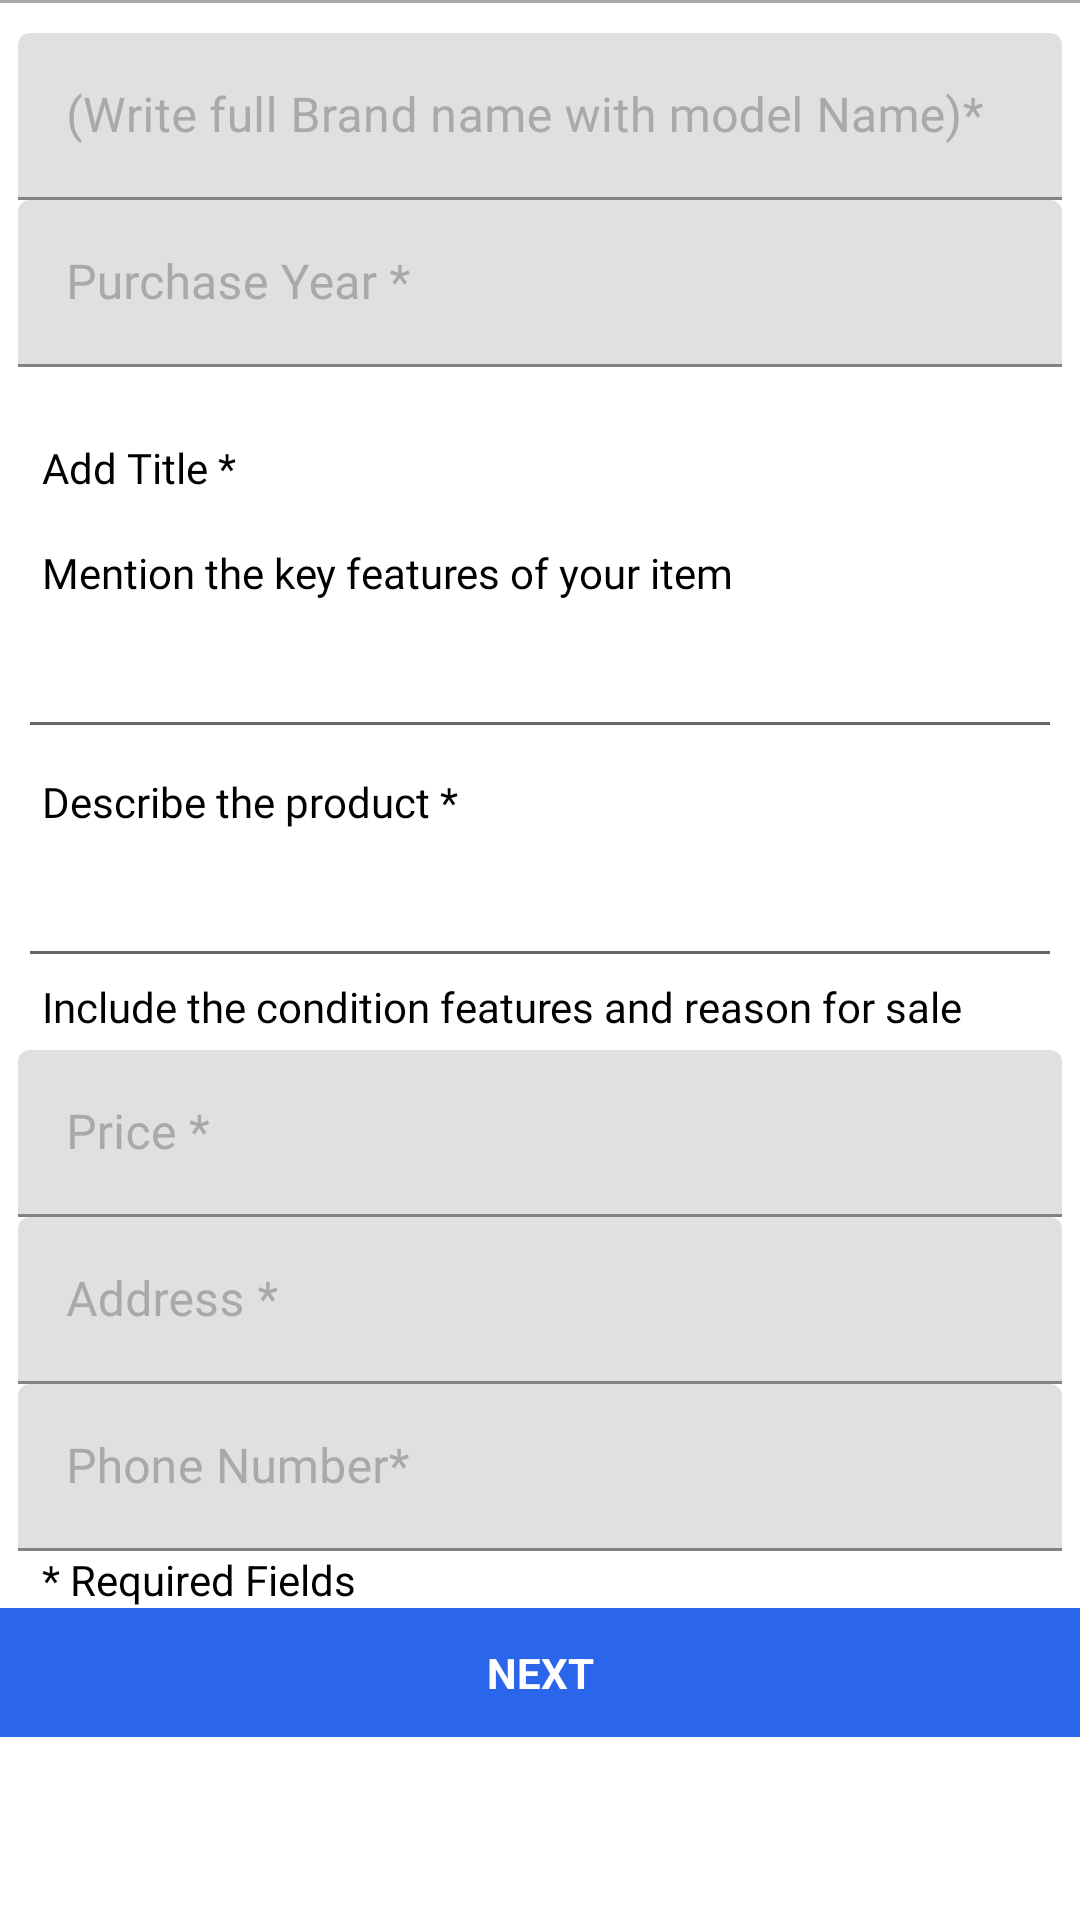

This screen was rendered from an Android layout file. Write that file and the resources it references.
<!-- AndroidManifest.xml: application theme Theme.Olx -->
<!-- res/layout/fragment_include_details.xml -->
<?xml version="1.0" encoding="utf-8"?>
<LinearLayout xmlns:android="http://schemas.android.com/apk/res/android"
    xmlns:tools="http://schemas.android.com/tools"
    android:layout_width="match_parent"
    android:layout_height="match_parent"
    xmlns:app="http://schemas.android.com/apk/res-auto"
    android:orientation="vertical"
    tools:context=".IncludeDetails">

    <ScrollView

        android:layout_width="match_parent"
        android:layout_height="match_parent"
        tools:ignore="UselessParent">

        <LinearLayout
            android:orientation="vertical"
            android:layout_width="match_parent"
            android:layout_height="wrap_content">
            <View
                android:layout_width="match_parent"
                android:layout_height="1dp"
                android:background="@color/DarkGrey"/>

      <LinearLayout
          android:orientation="vertical"
          android:layout_width="match_parent"
          android:layout_marginTop="10dp"
          android:layout_marginStart="6dp"
          android:layout_marginEnd="6dp"
          android:layout_height="wrap_content">

          <com.google.android.material.textfield.TextInputLayout
          android:layout_width="match_parent"
          android:hint="@string/brand"
          android:textColorHint="@color/DarkGrey"
          app:hintTextColor="@color/DarkGrey"
          android:layout_height="match_parent">
          <com.google.android.material.textfield.TextInputEditText
              android:layout_width="match_parent"
              android:id="@+id/brandEt"
              android:textColor="@color/black"
              android:fontFamily="@font/sniglet"
              android:inputType="text"
              android:layout_height="wrap_content">
      </com.google.android.material.textfield.TextInputEditText>

      </com.google.android.material.textfield.TextInputLayout>
          <com.google.android.material.textfield.TextInputLayout
              android:layout_width="match_parent"
              android:hint="@string/year"
              android:textColorHint="@color/DarkGrey"
              app:hintTextColor="@color/DarkGrey"
              android:layout_height="match_parent">
              <com.google.android.material.textfield.TextInputEditText
                  android:layout_width="match_parent"
                  android:id="@+id/yearEt"
                  android:textColor="@color/black"
                  android:inputType="number"
                  android:fontFamily="@font/sniglet"
                  android:layout_height="wrap_content">
              </com.google.android.material.textfield.TextInputEditText>

          </com.google.android.material.textfield.TextInputLayout>
          <com.google.android.material.textfield.TextInputLayout
              android:layout_width="match_parent"
              android:hint="@string/km_driven"
              android:id="@+id/lldriven"
              android:visibility="gone"
              android:textColorHint="@color/DarkGrey"
              app:hintTextColor="@color/DarkGrey"
              android:layout_height="match_parent">
              <com.google.android.material.textfield.TextInputEditText
                  android:layout_width="match_parent"
                  android:fontFamily="@font/sniglet"
                  android:id="@+id/drivenEt"
                  android:textColor="@color/black"
                  android:inputType="text"
                  android:layout_height="wrap_content">
              </com.google.android.material.textfield.TextInputEditText>

          </com.google.android.material.textfield.TextInputLayout>

          <androidx.appcompat.widget.AppCompatTextView
              android:layout_marginTop="16dp"
              android:padding="8dp"
              android:text="Add Title *"
              android:fontFamily="@font/sniglet"
              android:textColor="@color/black"
              android:layout_width="wrap_content"
              android:layout_height="wrap_content">
          </androidx.appcompat.widget.AppCompatTextView>
          <androidx.appcompat.widget.AppCompatTextView
              android:padding="8dp"
              android:text="@string/mention_the_key_features_of_your_item_e_g_brand_model_age_type"
              android:textColor="@color/black"
              android:fontFamily="@font/sniglet"
              android:layout_width="wrap_content"
              android:layout_height="wrap_content">
          </androidx.appcompat.widget.AppCompatTextView>
          <androidx.appcompat.widget.AppCompatEditText
              android:id="@+id/titleEt"
              android:textColor="@color/black"
              android:inputType="text"
              android:layout_width="match_parent"
              android:layout_height="wrap_content">
          </androidx.appcompat.widget.AppCompatEditText>
          <androidx.appcompat.widget.AppCompatTextView
              android:padding="8dp"
              android:fontFamily="@font/sniglet"
              android:text="@string/describe_the_product"
              android:textColor="@color/black"
              android:layout_width="wrap_content"
              android:layout_height="wrap_content">
          </androidx.appcompat.widget.AppCompatTextView>
          <androidx.appcompat.widget.AppCompatEditText
              android:id="@+id/descriptionEt"
              android:textColor="@color/black"
              android:inputType="text"
              android:layout_width="match_parent"
              android:layout_height="wrap_content">
          </androidx.appcompat.widget.AppCompatEditText>

          <androidx.appcompat.widget.AppCompatTextView
              android:paddingStart="8dp"
              android:paddingEnd="8dp"
              android:text="@string/include_the_condition_features_and_reason_for_sale"
              android:textColor="@color/black"
              android:layout_width="wrap_content"
              android:fontFamily="@font/sniglet"
              android:layout_height="wrap_content">
          </androidx.appcompat.widget.AppCompatTextView>


          <com.google.android.material.textfield.TextInputLayout
              android:layout_width="match_parent"
              android:hint="Price *"
              android:layout_marginTop="5dp"
              android:textColorHint="@color/DarkGrey"
              app:hintTextColor="@color/DarkGrey"
              android:layout_height="match_parent">
          <com.google.android.material.textfield.TextInputEditText
              android:layout_width="match_parent"
              android:id="@+id/priceEt"
              android:textColor="@color/black"
              android:fontFamily="@font/sniglet"
              android:inputType="numberDecimal"
              android:layout_height="wrap_content">
          </com.google.android.material.textfield.TextInputEditText>
          </com.google.android.material.textfield.TextInputLayout>
          <com.google.android.material.textfield.TextInputLayout
              android:layout_width="match_parent"
              android:hint="Address *"
              android:textColorHint="@color/DarkGrey"
              app:hintTextColor="@color/DarkGrey"
              android:layout_height="match_parent">
              <com.google.android.material.textfield.TextInputEditText
                  android:layout_width="match_parent"
                  android:id="@+id/addressEt"
                  android:fontFamily="@font/sniglet"
                  android:textColor="@color/black"
                  android:inputType="text"
                  android:layout_height="wrap_content">
              </com.google.android.material.textfield.TextInputEditText>
          </com.google.android.material.textfield.TextInputLayout>
          <com.google.android.material.textfield.TextInputLayout
              android:layout_width="match_parent"
              android:hint="Phone Number*"
              android:textColorHint="@color/DarkGrey"
              app:hintTextColor="@color/DarkGrey"
              android:layout_height="match_parent">
              <com.google.android.material.textfield.TextInputEditText
                  android:layout_width="match_parent"
                  android:id="@+id/phone_numberEt"
                  android:textColor="@color/black"
                  android:fontFamily="@font/sniglet"
                  android:inputType="number"
                  android:layout_height="wrap_content">
              </com.google.android.material.textfield.TextInputEditText>
          </com.google.android.material.textfield.TextInputLayout>


<androidx.appcompat.widget.AppCompatTextView
    android:paddingStart="8dp"
    android:paddingEnd="8dp"
    android:text="* Required Fields"
    android:textColor="@color/black"
    android:layout_width="wrap_content"
    android:layout_height="wrap_content"/>



      </LinearLayout>
            <LinearLayout
                android:layout_width="match_parent"
                android:gravity="bottom"
                android:layout_gravity="bottom"
                android:layout_height="match_parent">
            </LinearLayout>
            <androidx.appcompat.widget.AppCompatTextView
                android:background="@color/colorPrimary"
                android:padding="12dp"
                android:text="Next"
                android:id="@+id/nextTv"
                android:textStyle="bold"
                android:textAllCaps="true"
                android:gravity="center"
                android:textColor="@color/white"
                android:layout_width="match_parent"
                android:layout_height="wrap_content"/>

        </LinearLayout>



    </ScrollView>

</LinearLayout>
<!-- resources referenced by this layout -->
<resources>
  <color name="DarkGrey">#A9A9A9</color>
  <color name="black">#FF000000</color>
  <color name="colorPrimary">#2A65EA</color>
  <color name="white">#FFFFFFFF</color>
  <string name="brand">(Write full Brand name with model Name)*</string>
  <string name="describe_the_product">Describe the product *</string>
  <string name="include_the_condition_features_and_reason_for_sale">Include the condition features and reason for sale</string>
  <string name="km_driven">KM Driven *</string>
  <string name="mention_the_key_features_of_your_item_e_g_brand_model_age_type">Mention the key features of your item</string>
  <string name="year">Purchase Year *</string>
  <style name="Theme.Olx" parent="Theme.MaterialComponents.Light.NoActionBar">
          
          <item name="colorPrimary">@color/purple_500</item>
          <item name="colorPrimaryVariant">@color/purple_700</item>
          <item name="colorOnPrimary">@color/white</item>
          
          <item name="colorSecondary">@color/teal_200</item>
          <item name="colorSecondaryVariant">@color/teal_700</item>
          <item name="colorOnSecondary">@color/black</item>
          
          <item name="android:statusBarColor" tools:targetApi="l">?attr/colorPrimaryVariant</item>
          
      </style>
  <color name="purple_500">#FF6200EE</color>
  <color name="purple_700">#FF3700B3</color>
  <color name="teal_200">#FF03DAC5</color>
  <color name="teal_700">#FF018786</color>
</resources>
